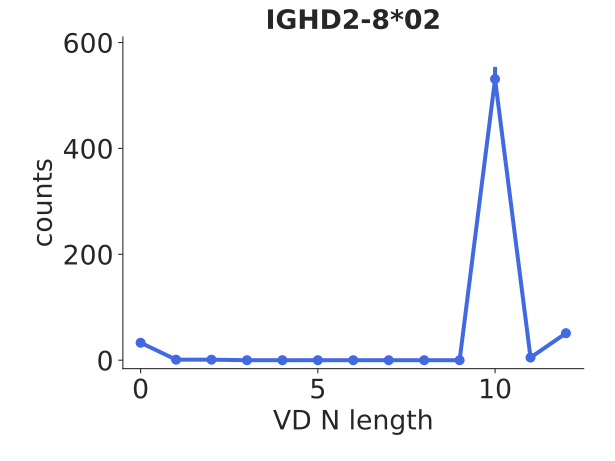

The table this chart was drawn from, first rows:
bin_low_edge, contents, binlabel, error
-1.5, 0.0, , 0.0
-0.5, 33.0, , 5.745
0.5, 1.0, , 1.0
1.5, 1.0, , 1.0
2.5, 0.0, , 0.0
3.5, 0.0, , 0.0
4.5, 0.0, , 0.0
5.5, 0.0, , 0.0
6.5, 0.0, , 0.0
7.5, 0.0, , 0.0
8.5, 0.0, , 0.0
9.5, 531.0, , 23.04
10.5, 5.0, , 2.236
11.5, 51.0, , 7.141
12.5, 0.0, , 0.0
